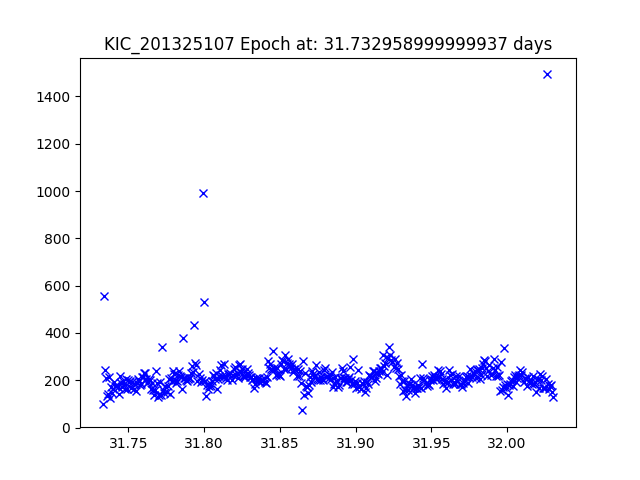

Data behind this chart, as committed beside it:
JDtimes, observed fluxes, observed uncertainties
31.73, 100.4, 20.08
31.73, 556.8, 18.22
31.73, 242.3, 19.13
31.74, 208, 19.29
31.74, 131.5, 19.79
31.74, 141.8, 19.71
31.74, 211.8, 19.27
31.74, 123.6, 19.86
31.74, 171.1, 19.51
31.74, 146.4, 19.67
31.74, 162.7, 19.56
31.74, 191, 19.39
31.74, 175.1, 19.48
31.74, 177.6, 19.47
31.74, 177.8, 19.46
31.74, 170.4, 19.51
31.74, 140.4, 19.72
31.74, 218, 19.24
31.75, 187.4, 19.41
31.75, 172, 19.5
31.75, 197.9, 19.35
31.75, 185.4, 19.42
31.75, 164.3, 19.55
31.75, 204, 19.31
31.75, 162.5, 19.56
31.75, 201.5, 19.33
31.75, 193, 19.37
31.75, 197.2, 19.35
31.75, 167.7, 19.53
31.75, 194, 19.37
31.75, 163, 19.56
31.75, 185.6, 19.42
31.75, 152.9, 19.63
31.76, 188.8, 19.4
31.76, 206, 19.3
31.76, 197, 19.35
31.76, 178, 19.46
31.76, 183, 19.43
31.76, 212.9, 19.27
31.76, 213.8, 19.26
31.76, 230.8, 19.18
31.76, 228.8, 19.19
31.76, 204.8, 19.31
31.76, 187.6, 19.41
31.76, 194, 19.37
31.76, 203.6, 19.32
31.76, 202.1, 19.32
31.76, 162.8, 19.56
31.77, 189, 19.4
31.77, 157.9, 19.59
31.77, 139.6, 19.73
31.77, 160.4, 19.58
31.77, 237.1, 19.15
31.77, 186.5, 19.41
31.77, 129.9, 19.8
31.77, 139.6, 19.73
31.77, 192.3, 19.38
31.77, 139.1, 19.73
31.77, 342.2, 18.75
31.77, 160.4, 19.58
... 378 more rows
